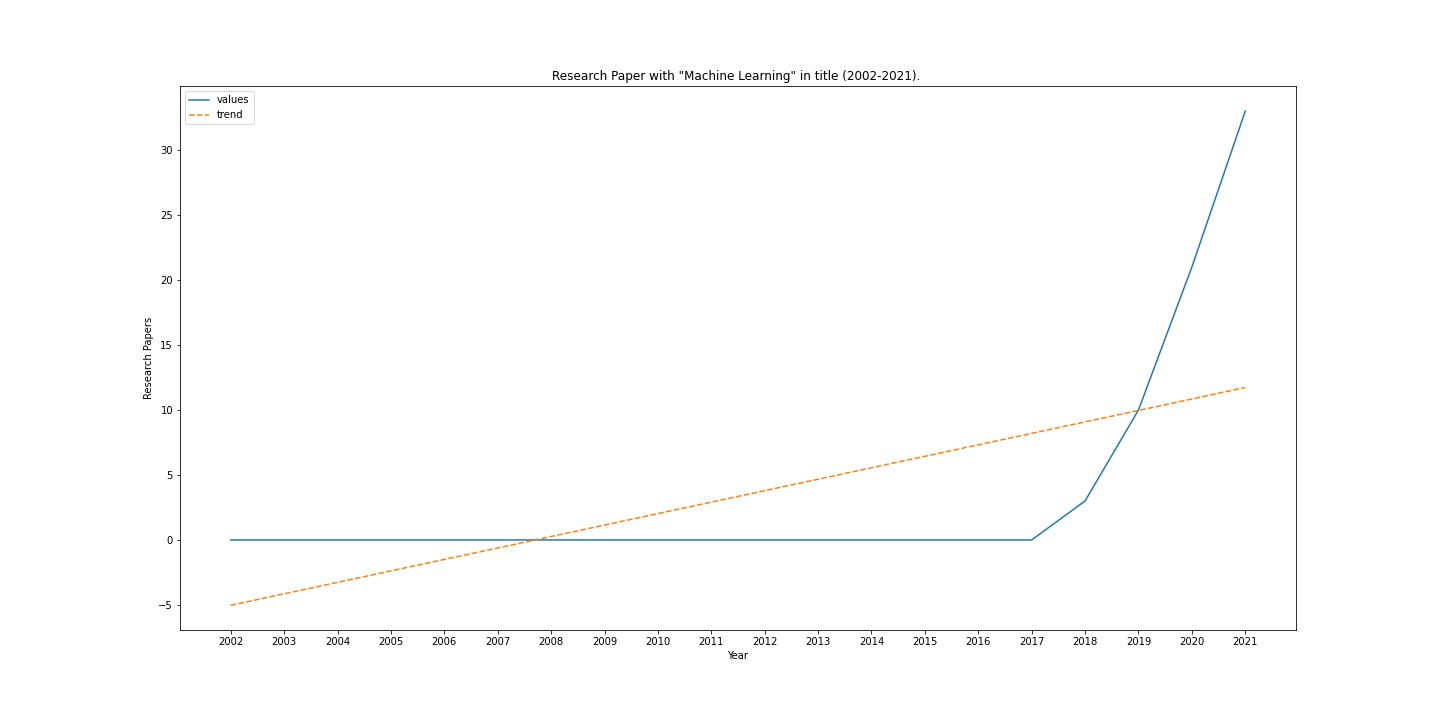

The file beside this chart, header and first rows:
, Year, papers
0, 2002, 0
1, 2003, 0
2, 2004, 0
3, 2005, 0
4, 2006, 0
5, 2007, 0
6, 2008, 0
7, 2009, 0
8, 2010, 0
9, 2011, 0
10, 2012, 0
11, 2013, 0
12, 2014, 0
13, 2015, 0
14, 2016, 0
15, 2017, 0
16, 2018, 3
17, 2019, 10
18, 2020, 21
19, 2021, 33
